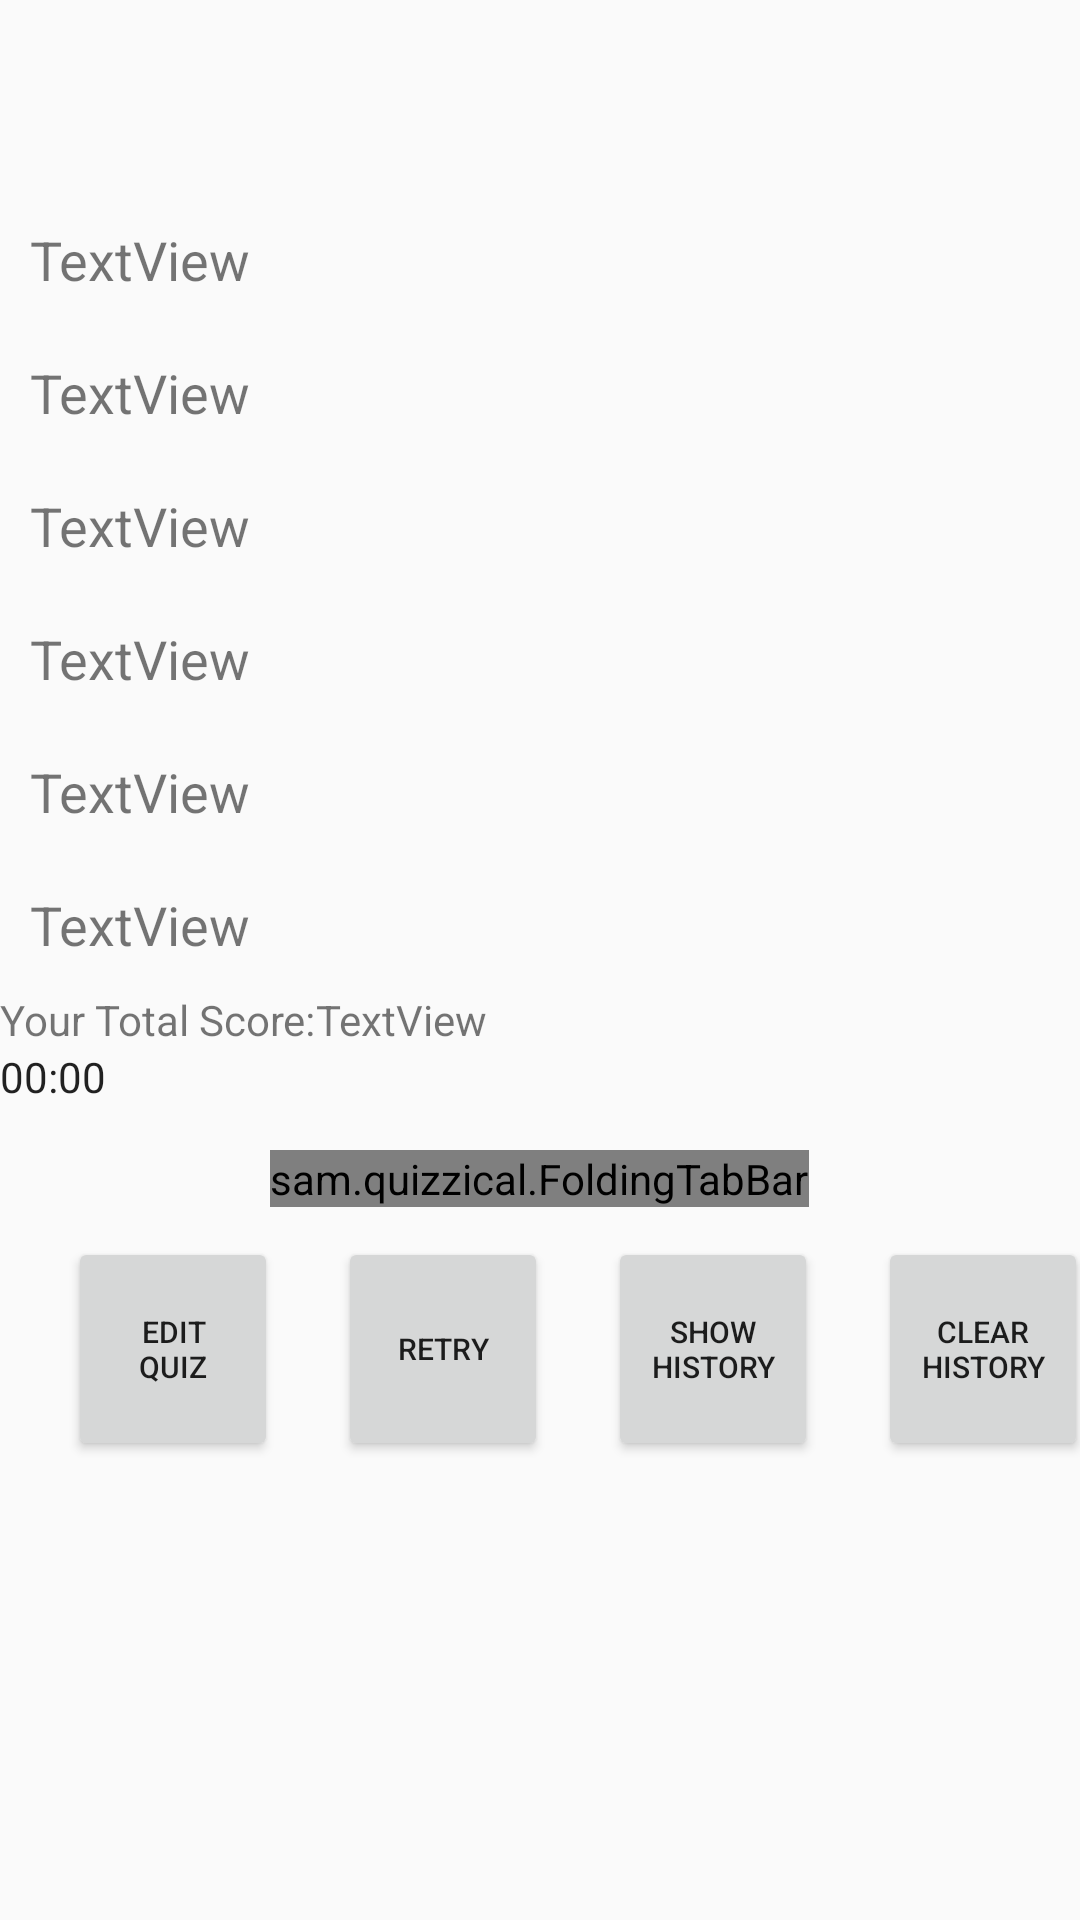

Produce the Android XML layout that renders to this screen, including the resource entries it uses.
<!-- AndroidManifest.xml: application theme AppTheme -->
<!-- res/layout/activity_main.xml -->
<?xml version="1.0" encoding="utf-8"?>
<LinearLayout xmlns:android="http://schemas.android.com/apk/res/android"
    xmlns:app="http://schemas.android.com/apk/res-auto"
    xmlns:tools="http://schemas.android.com/tools"
    android:layout_width="match_parent"
    android:layout_height="match_parent"
    tools:context="sam.quizzical.MainActivity"
    android:orientation="vertical"
    android:weightSum="1">

    <TextView
        android:id="@+id/textview_question"
        android:layout_width="wrap_content"
        android:layout_height="wrap_content"
        android:paddingBottom="20dip"
        android:paddingEnd="20dip"
        android:paddingLeft="20dip"
        android:paddingRight="20dip"
        android:paddingStart="20dip"
        android:paddingTop="20dip"
        android:textColor="@android:color/black"
        android:textSize="18sp"
        android:textStyle="bold"
        app:layout_constraintBottom_toBottomOf="parent"
        app:layout_constraintHorizontal_bias="0.094"
        app:layout_constraintLeft_toLeftOf="parent"
        app:layout_constraintRight_toRightOf="parent"
        app:layout_constraintTop_toTopOf="parent"
        app:layout_constraintVertical_bias="0.125" />

    <TextView
        android:id="@+id/textView_option1"
        android:layout_width="wrap_content"
        android:layout_height="wrap_content"
        android:layout_margin="10dp"
        android:text="TextView"
        android:textSize="18sp"
        tools:layout_editor_absoluteX="29dp"
        tools:layout_editor_absoluteY="115dp" />

    <TextView
        android:id="@+id/textView_option2"
        android:layout_width="wrap_content"
        android:layout_height="wrap_content"
        android:layout_margin="10dp"
        android:text="TextView"
        android:textSize="18sp"
        tools:layout_editor_absoluteX="29dp"
        tools:layout_editor_absoluteY="182dp" />

    <TextView
        android:id="@+id/textView_option3"
        android:layout_width="wrap_content"
        android:layout_height="wrap_content"
        android:layout_margin="10dp"
        android:text="TextView"
        android:textSize="18sp"
        tools:layout_editor_absoluteX="29dp"
        tools:layout_editor_absoluteY="247dp" />

    <TextView
        android:id="@+id/textView_option4"
        android:layout_width="wrap_content"
        android:layout_height="wrap_content"
        android:layout_margin="10dp"
        android:text="TextView"
        android:textSize="18sp"
        tools:layout_editor_absoluteX="29dp"
        tools:layout_editor_absoluteY="323dp" />

    <TextView
        android:id="@+id/textView_option5"
        android:layout_width="wrap_content"
        android:layout_height="wrap_content"
        android:layout_margin="10dp"
        android:text="TextView"
        android:textSize="18sp" />

    <TextView
        android:id="@+id/textView_option6"
        android:layout_width="wrap_content"
        android:layout_height="wrap_content"
        android:layout_margin="10dp"
        android:text="TextView"
        android:textSize="18sp" />

    <LinearLayout
        android:layout_width="match_parent"
        android:layout_height="wrap_content"
        android:orientation="horizontal">

        <TextView
            android:id="@+id/textView7"
            android:layout_width="wrap_content"
            android:layout_height="wrap_content"
            android:text="Your Total Score:" />

        <TextView
            android:id="@+id/textView_correctAnswers"
            android:layout_width="wrap_content"
            android:layout_height="wrap_content"
            android:layout_weight="1"
            android:text="TextView"
            tools:layout_editor_absoluteX="129dp"
            tools:layout_editor_absoluteY="440dp" />
    </LinearLayout>

    <Chronometer
        android:id="@+id/chronometer_time"
        android:layout_width="match_parent"
        android:layout_height="wrap_content" />

    <RelativeLayout
        android:layout_width="match_parent"
        android:layout_height="wrap_content"
        android:layout_marginTop="15dp">

        <sam.quizzical.FoldingTabBar
            android:id="@+id/folding_tab_bar"
            android:layout_width="wrap_content"
            android:layout_height="wrap_content"
            android:layout_centerInParent="true"
            app:menu="@menu/menu_tab_bar"></sam.quizzical.FoldingTabBar>
    </RelativeLayout>

    <LinearLayout
        android:layout_width="wrap_content"
        android:layout_height="wrap_content"
        android:layout_marginTop="10dp"
        android:layout_weight="0.15"
        android:baselineAligned="false"
        android:gravity="center"
        android:orientation="horizontal">

        <Button
            android:id="@+id/button_edit"
            android:layout_width="@dimen/ftb_size_normal"
            android:layout_height="match_parent"
            android:layout_marginLeft="35dp"
            android:layout_marginRight="10dp"
            android:text="Edit Quiz"
            android:textSize="10sp" />

        <Button
            android:id="@+id/button_reset"
            android:layout_width="@dimen/ftb_size_normal"
            android:layout_height="match_parent"
            android:layout_marginLeft="10dp"
            android:layout_marginRight="10dp"
            android:text="Retry"
            android:textSize="10sp" />

        <Button
            android:id="@+id/button_history"
            android:layout_width="@dimen/ftb_size_normal"
            android:layout_height="match_parent"
            android:layout_marginLeft="10dp"
            android:layout_marginRight="10dp"
            android:text="show history"
            android:textSize="10sp" />

        <Button
            android:id="@+id/button_clear_history"
            android:layout_width="@dimen/ftb_size_normal"
            android:layout_height="match_parent"
            android:layout_marginLeft="10dp"
            android:layout_marginRight="10dp"
            android:text="clear history"
            android:textSize="10sp" />

    </LinearLayout>


</LinearLayout>
<!-- resources referenced by this layout -->
<resources>
  <dimen name="ftb_size_normal">70dp</dimen>
  <style name="AppTheme" parent="Theme.AppCompat.Light.DarkActionBar">
          
          <item name="colorPrimary">@color/colorPrimary</item>
          <item name="colorPrimaryDark">@color/colorPrimaryDark</item>
          <item name="colorAccent">@color/colorAccent</item>
      </style>
  <!-- not gathered from this repository: default colours our renderer supplied (Android Studio template values) -->
  <color name="colorPrimary">#FF6200EE</color>
  <color name="colorPrimaryDark">#FF3700B3</color>
  <color name="colorAccent">#FF03DAC5</color>
</resources>
